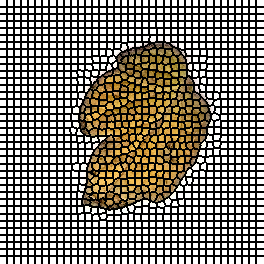

Values plotted in this chart, from the file beside it:
0, 0, 0, 0, 0, 0, 0, 1, 1, 1, 1, 1, 1, 1, 2, 2, 2, 2, 2, 2, 2, 3, 3, 3
0, 0, 0, 0, 0, 0, 0, 1, 1, 1, 1, 1, 1, 1, 2, 2, 2, 2, 2, 2, 2, 3, 3, 3
0, 0, 0, 0, 0, 0, 0, 1, 1, 1, 1, 1, 1, 1, 2, 2, 2, 2, 2, 2, 2, 3, 3, 3
0, 0, 0, 0, 0, 0, 0, 1, 1, 1, 1, 1, 1, 1, 2, 2, 2, 2, 2, 2, 2, 3, 3, 3
0, 0, 0, 0, 0, 0, 0, 1, 1, 1, 1, 1, 1, 1, 2, 2, 2, 2, 2, 2, 2, 3, 3, 3
0, 0, 0, 0, 0, 0, 0, 1, 1, 1, 1, 1, 1, 1, 2, 2, 2, 2, 2, 2, 2, 3, 3, 3
0, 0, 0, 0, 0, 0, 0, 1, 1, 1, 1, 1, 1, 1, 2, 2, 2, 2, 2, 2, 2, 3, 3, 3
37, 37, 37, 37, 37, 37, 37, 38, 38, 38, 38, 38, 38, 38, 39, 39, 39, 39, 39, 39, 39, 40, 40, 40
37, 37, 37, 37, 37, 37, 37, 38, 38, 38, 38, 38, 38, 38, 39, 39, 39, 39, 39, 39, 39, 40, 40, 40
37, 37, 37, 37, 37, 37, 37, 38, 38, 38, 38, 38, 38, 38, 39, 39, 39, 39, 39, 39, 39, 40, 40, 40
37, 37, 37, 37, 37, 37, 37, 38, 38, 38, 38, 38, 38, 38, 39, 39, 39, 39, 39, 39, 39, 40, 40, 40
37, 37, 37, 37, 37, 37, 37, 38, 38, 38, 38, 38, 38, 38, 39, 39, 39, 39, 39, 39, 39, 40, 40, 40
37, 37, 37, 37, 37, 37, 37, 38, 38, 38, 38, 38, 38, 38, 39, 39, 39, 39, 39, 39, 39, 40, 40, 40
37, 37, 37, 37, 37, 37, 37, 38, 38, 38, 38, 38, 38, 38, 39, 39, 39, 39, 39, 39, 39, 40, 40, 40
74, 74, 74, 74, 74, 74, 74, 75, 75, 75, 75, 75, 75, 75, 76, 76, 76, 76, 76, 76, 76, 77, 77, 77
74, 74, 74, 74, 74, 74, 74, 75, 75, 75, 75, 75, 75, 75, 76, 76, 76, 76, 76, 76, 76, 77, 77, 77
74, 74, 74, 74, 74, 74, 74, 75, 75, 75, 75, 75, 75, 75, 76, 76, 76, 76, 76, 76, 76, 77, 77, 77
74, 74, 74, 74, 74, 74, 74, 75, 75, 75, 75, 75, 75, 75, 76, 76, 76, 76, 76, 76, 76, 77, 77, 77
74, 74, 74, 74, 74, 74, 74, 75, 75, 75, 75, 75, 75, 75, 76, 76, 76, 76, 76, 76, 76, 77, 77, 77
74, 74, 74, 74, 74, 74, 74, 75, 75, 75, 75, 75, 75, 75, 76, 76, 76, 76, 76, 76, 76, 77, 77, 77
74, 74, 74, 74, 74, 74, 74, 75, 75, 75, 75, 75, 75, 75, 76, 76, 76, 76, 76, 76, 76, 77, 77, 77
111, 111, 111, 111, 111, 111, 111, 112, 112, 112, 112, 112, 112, 112, 113, 113, 113, 113, 113, 113, 113, 114, 114, 114
111, 111, 111, 111, 111, 111, 111, 112, 112, 112, 112, 112, 112, 112, 113, 113, 113, 113, 113, 113, 113, 114, 114, 114
111, 111, 111, 111, 111, 111, 111, 112, 112, 112, 112, 112, 112, 112, 113, 113, 113, 113, 113, 113, 113, 114, 114, 114
111, 111, 111, 111, 111, 111, 111, 112, 112, 112, 112, 112, 112, 112, 113, 113, 113, 113, 113, 113, 113, 114, 114, 114
111, 111, 111, 111, 111, 111, 111, 112, 112, 112, 112, 112, 112, 112, 113, 113, 113, 113, 113, 113, 113, 114, 114, 114
111, 111, 111, 111, 111, 111, 111, 112, 112, 112, 112, 112, 112, 112, 113, 113, 113, 113, 113, 113, 113, 114, 114, 114
111, 111, 111, 111, 111, 111, 111, 112, 112, 112, 112, 112, 112, 112, 113, 113, 113, 113, 113, 113, 113, 114, 114, 114
148, 148, 148, 148, 148, 148, 148, 149, 149, 149, 149, 149, 149, 149, 150, 150, 150, 150, 150, 150, 150, 151, 151, 151
148, 148, 148, 148, 148, 148, 148, 149, 149, 149, 149, 149, 149, 149, 150, 150, 150, 150, 150, 150, 150, 151, 151, 151
148, 148, 148, 148, 148, 148, 148, 149, 149, 149, 149, 149, 149, 149, 150, 150, 150, 150, 150, 150, 150, 151, 151, 151
148, 148, 148, 148, 148, 148, 148, 149, 149, 149, 149, 149, 149, 149, 150, 150, 150, 150, 150, 150, 150, 151, 151, 151
148, 148, 148, 148, 148, 148, 148, 149, 149, 149, 149, 149, 149, 149, 150, 150, 150, 150, 150, 150, 150, 151, 151, 151
148, 148, 148, 148, 148, 148, 148, 149, 149, 149, 149, 149, 149, 149, 150, 150, 150, 150, 150, 150, 150, 151, 151, 151
148, 148, 148, 148, 148, 148, 148, 149, 149, 149, 149, 149, 149, 149, 150, 150, 150, 150, 150, 150, 150, 151, 151, 151
185, 185, 185, 185, 185, 185, 185, 186, 186, 186, 186, 186, 186, 186, 187, 187, 187, 187, 187, 187, 187, 188, 188, 188
185, 185, 185, 185, 185, 185, 185, 186, 186, 186, 186, 186, 186, 186, 187, 187, 187, 187, 187, 187, 187, 188, 188, 188
185, 185, 185, 185, 185, 185, 185, 186, 186, 186, 186, 186, 186, 186, 187, 187, 187, 187, 187, 187, 187, 188, 188, 188
185, 185, 185, 185, 185, 185, 185, 186, 186, 186, 186, 186, 186, 186, 187, 187, 187, 187, 187, 187, 187, 188, 188, 188
185, 185, 185, 185, 185, 185, 185, 186, 186, 186, 186, 186, 186, 186, 187, 187, 187, 187, 187, 187, 187, 188, 188, 188
185, 185, 185, 185, 185, 185, 185, 186, 186, 186, 186, 186, 186, 186, 187, 187, 187, 187, 187, 187, 187, 188, 188, 188
185, 185, 185, 185, 185, 185, 185, 186, 186, 186, 186, 186, 186, 186, 187, 187, 187, 187, 187, 187, 187, 188, 188, 188
222, 222, 222, 222, 222, 222, 222, 223, 223, 223, 223, 223, 223, 223, 224, 224, 224, 224, 224, 224, 224, 225, 225, 225
222, 222, 222, 222, 222, 222, 222, 223, 223, 223, 223, 223, 223, 223, 224, 224, 224, 224, 224, 224, 224, 225, 225, 225
222, 222, 222, 222, 222, 222, 222, 223, 223, 223, 223, 223, 223, 223, 224, 224, 224, 224, 224, 224, 224, 225, 225, 225
222, 222, 222, 222, 222, 222, 222, 223, 223, 223, 223, 223, 223, 223, 224, 224, 224, 224, 224, 224, 224, 225, 225, 225
222, 222, 222, 222, 222, 222, 222, 223, 223, 223, 223, 223, 223, 223, 224, 224, 224, 224, 224, 224, 224, 225, 225, 225
222, 222, 222, 222, 222, 222, 222, 223, 223, 223, 223, 223, 223, 223, 224, 224, 224, 224, 224, 224, 224, 225, 225, 225
222, 222, 222, 222, 222, 222, 222, 223, 223, 223, 223, 223, 223, 223, 224, 224, 224, 224, 224, 224, 224, 225, 225, 225
264, 264, 264, 264, 264, 264, 264, 265, 265, 265, 265, 265, 265, 265, 266, 266, 266, 266, 266, 266, 266, 267, 267, 267
264, 264, 264, 264, 264, 264, 264, 265, 265, 265, 265, 265, 265, 265, 266, 266, 266, 266, 266, 266, 266, 267, 267, 267
264, 264, 264, 264, 264, 264, 264, 265, 265, 265, 265, 265, 265, 265, 266, 266, 266, 266, 266, 266, 266, 267, 267, 267
264, 264, 264, 264, 264, 264, 264, 265, 265, 265, 265, 265, 265, 265, 266, 266, 266, 266, 266, 266, 266, 267, 267, 267
264, 264, 264, 264, 264, 264, 264, 265, 265, 265, 265, 265, 265, 265, 266, 266, 266, 266, 266, 266, 266, 267, 267, 267
264, 264, 264, 264, 264, 264, 264, 265, 265, 265, 265, 265, 265, 265, 266, 266, 266, 266, 266, 266, 266, 267, 267, 267
264, 264, 264, 264, 264, 264, 264, 265, 265, 265, 265, 265, 265, 265, 266, 266, 266, 266, 266, 266, 266, 267, 267, 267
264, 264, 264, 264, 264, 264, 264, 265, 265, 265, 265, 265, 265, 265, 266, 266, 266, 266, 266, 266, 266, 267, 267, 267
312, 312, 312, 312, 312, 312, 312, 313, 313, 313, 313, 313, 313, 313, 314, 314, 314, 314, 314, 314, 314, 315, 315, 315
312, 312, 312, 312, 312, 312, 312, 313, 313, 313, 313, 313, 313, 313, 314, 314, 314, 314, 314, 314, 314, 315, 315, 315
312, 312, 312, 312, 312, 312, 312, 313, 313, 313, 313, 313, 313, 313, 314, 314, 314, 314, 314, 314, 314, 315, 315, 315
312, 312, 312, 312, 312, 312, 312, 313, 313, 313, 313, 313, 313, 313, 314, 314, 314, 314, 314, 314, 314, 315, 315, 315
... 203 more rows
